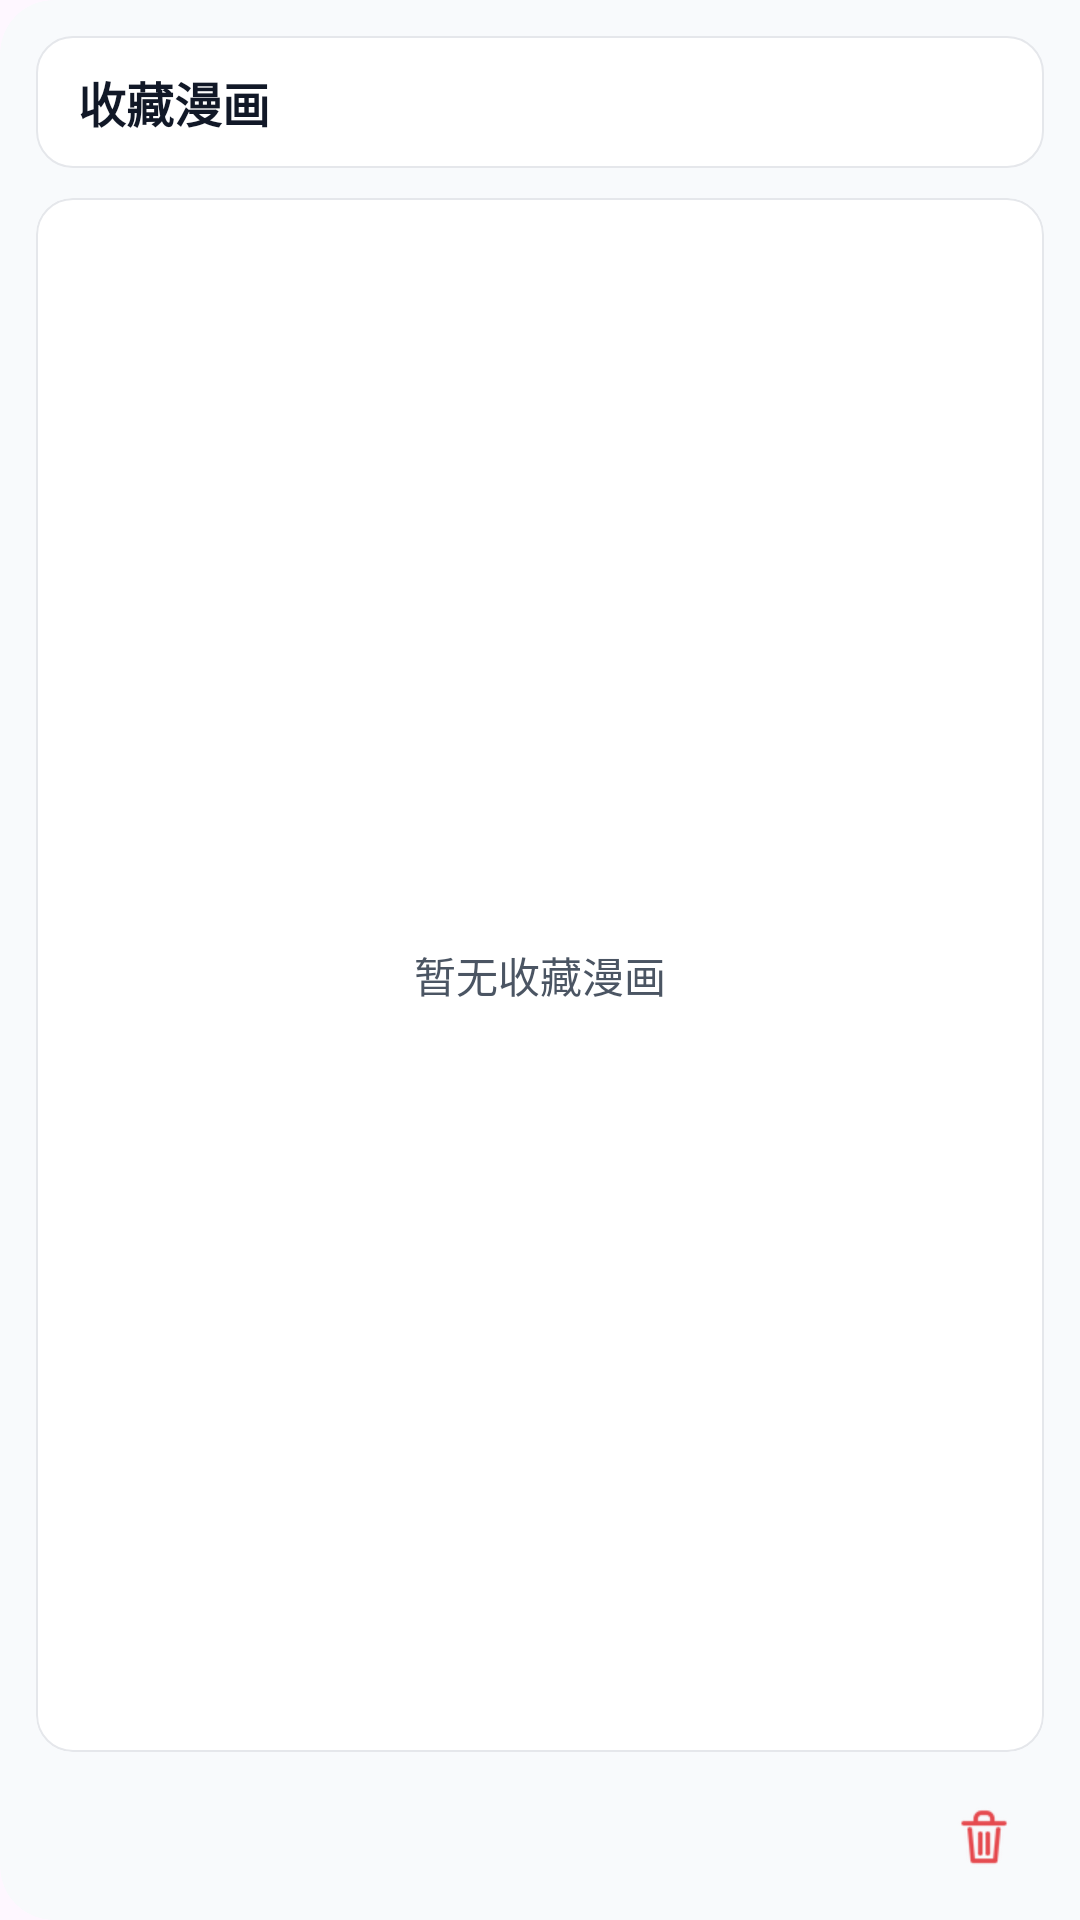

This screen was rendered from an Android layout file. Write that file and the resources it references.
<!-- AndroidManifest.xml: application theme Theme.ComicLab -->
<!-- res/layout/panel_favorite_comics.xml -->
<?xml version="1.0" encoding="utf-8"?>
<LinearLayout xmlns:android="http://schemas.android.com/apk/res/android"
    android:layout_width="match_parent"
    android:layout_height="match_parent"
    android:background="@drawable/bg_side_panel"
    android:clipToOutline="true"
    android:orientation="vertical"
    android:paddingStart="12dp"
    android:paddingTop="12dp"
    android:paddingEnd="12dp"
    android:paddingBottom="8dp">

    <FrameLayout
        android:layout_width="match_parent"
        android:layout_height="44dp"
        android:background="@drawable/bg_file_picker_card">

        <TextView
            android:id="@+id/tvFavoriteComicsTitle"
            android:layout_width="match_parent"
            android:layout_height="match_parent"
            android:gravity="center_vertical"
            android:includeFontPadding="false"
            android:paddingStart="14dp"
            android:paddingEnd="14dp"
            android:text="@string/favorite_comics"
            android:textColor="@color/comiclab_text_primary"
            android:textSize="16sp"
            android:textStyle="bold" />
    </FrameLayout>

    <FrameLayout
        android:layout_width="match_parent"
        android:layout_height="0dp"
        android:layout_marginTop="10dp"
        android:layout_weight="1"
        android:background="@drawable/bg_file_picker_card"
        android:clipToOutline="true">

        <androidx.recyclerview.widget.RecyclerView
            android:id="@+id/listFavoriteComics"
            android:layout_width="match_parent"
            android:layout_height="match_parent"
            android:clipToPadding="false"
            android:visibility="gone" />

        <TextView
            android:id="@+id/tvFavoriteComicsEmpty"
            android:layout_width="match_parent"
            android:layout_height="match_parent"
            android:gravity="center"
            android:paddingStart="12dp"
            android:paddingEnd="12dp"
            android:text="@string/favorite_comics_empty"
            android:textColor="@color/comiclab_text_secondary"
            android:textSize="14sp" />
    </FrameLayout>

    <LinearLayout
        android:layout_width="match_parent"
        android:layout_height="wrap_content"
        android:gravity="end|center_vertical"
        android:orientation="horizontal"
        android:paddingTop="8dp">

        <ImageButton
            android:id="@+id/btnClearFavoriteComics"
            android:layout_width="40dp"
            android:layout_height="40dp"
            android:background="?attr/selectableItemBackgroundBorderless"
            android:contentDescription="@string/clear"
            android:padding="8dp"
            android:scaleType="centerInside"
            android:src="@drawable/png_delete_icon"
            android:tint="@color/comiclab_danger" />
    </LinearLayout>
</LinearLayout>
<!-- resources referenced by this layout -->
<resources>
  <color name="comiclab_danger">#E5484D</color>
  <color name="comiclab_text_primary">#111827</color>
  <color name="comiclab_text_secondary">#4B5563</color>
  <!-- drawable bg_file_picker_card (drawable) -->
  <?xml version="1.0" encoding="utf-8"?>
  <shape xmlns:android="http://schemas.android.com/apk/res/android" android:shape="rectangle">
      <corners android:radius="12dp" />
      <solid android:color="@color/comiclab_surface_card" />
      <stroke
          android:width="0.5dp"
          android:color="@color/comiclab_divider" />
  </shape>
  <!-- drawable bg_side_panel (drawable) -->
  <?xml version="1.0" encoding="utf-8"?>
  <shape xmlns:android="http://schemas.android.com/apk/res/android" android:shape="rectangle">
      <corners
          android:bottomLeftRadius="18dp"
          android:topLeftRadius="18dp" />
      <solid android:color="@color/comiclab_file_picker_background" />
  </shape>
  <!-- drawable png_delete_icon: png bitmap (drawable, 974 bytes) -->
  <string name="clear">清空</string>
  <string name="favorite_comics">收藏漫画</string>
  <string name="favorite_comics_empty">暂无收藏漫画</string>
  <style name="Theme.ComicLab" parent="Base.Theme.ComicLab" />
  <color name="comiclab_surface_card">#FFFFFFFF</color>
  <color name="comiclab_divider">#E5E7EB</color>
  <color name="comiclab_file_picker_background">#F8FAFC</color>
  <style name="Base.Theme.ComicLab" parent="Theme.Material3.DayNight.NoActionBar">
          <item name="colorPrimary">@color/comiclab_accent</item>
          <item name="colorOnPrimary">@color/comiclab_text_on_accent</item>
          <item name="colorSecondary">@color/comiclab_accent</item>
          <item name="colorOnSecondary">@color/comiclab_text_on_accent</item>
          <item name="colorAccent">@color/comiclab_accent</item>
          <item name="colorControlActivated">@color/comiclab_accent</item>
          <item name="android:colorAccent">@color/comiclab_accent</item>
          <item name="android:colorControlActivated">@color/comiclab_accent</item>
          <item name="android:fontFamily">sans-serif</item>
          <item name="android:windowFullscreen">false</item>
          <item name="android:statusBarColor">@color/comiclab_file_picker_background</item>
          <item name="android:navigationBarColor">@color/comiclab_file_picker_background</item>
          <item name="android:windowLightStatusBar">true</item>
          <item name="android:windowLightNavigationBar">true</item>
          <item name="materialButtonStyle">@style/Widget.ComicLab.Button</item>
          <item name="android:editTextStyle">@style/Widget.ComicLab.EditText</item>
      </style>
  <color name="comiclab_accent">#2563EB</color>
  <color name="comiclab_text_on_accent">#FFFFFF</color>
  <style name="Widget.ComicLab.Button" parent="Widget.Material3.Button">
          <item name="backgroundTint">@color/comiclab_button_tint</item>
          <item name="android:textColor">@color/comiclab_text_on_accent</item>
          <item name="cornerRadius">8dp</item>
      </style>
  <style name="Widget.ComicLab.EditText" parent="@android:style/Widget.Material.EditText">
          <item name="android:backgroundTint">@color/comiclab_edit_text_tint</item>
          <item name="android:textColor">@color/comiclab_text_primary</item>
          <item name="android:textColorHint">@color/comiclab_text_tertiary</item>
          <item name="android:minHeight">48dp</item>
          <item name="android:textSize">@dimen/text_body</item>
      </style>
  <color name="comiclab_text_tertiary">#6B7280</color>
  <dimen name="text_body">15sp</dimen>
</resources>
